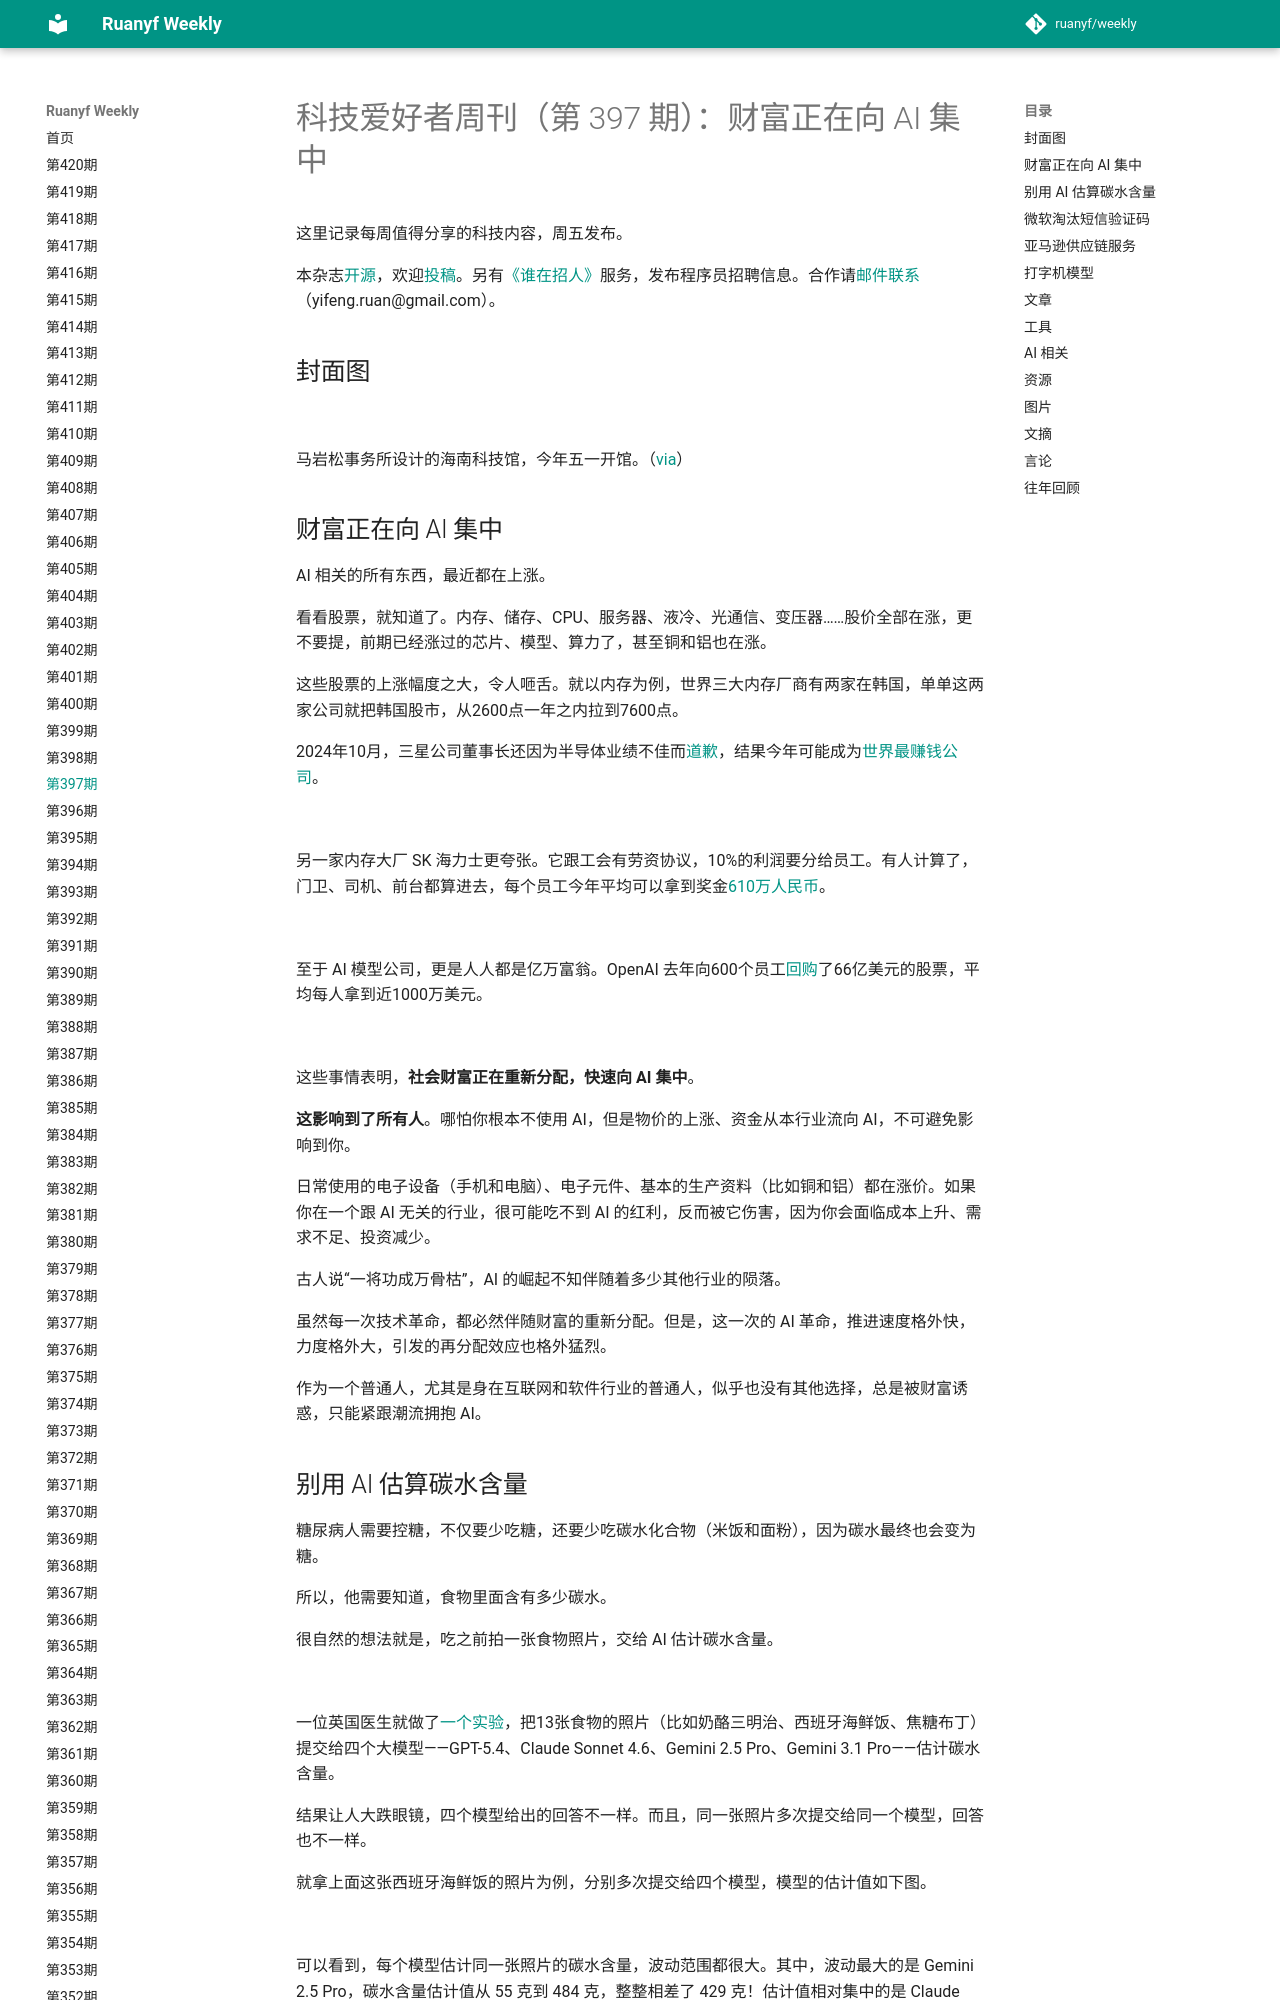

repository: xanxushu/weekly · page: issue-397/index.html · generator: mkdocs

# 科技爱好者周刊（第 397 期）：财富正在向 AI 集中

这里记录每周值得分享的科技内容，周五发布。

本杂志[开源](https://github.com/ruanyf/weekly)，欢迎[投稿](https://github.com/ruanyf/weekly/issues)。另有[《谁在招人》](https://github.com/ruanyf/weekly/issues/9815)服务，发布程序员招聘信息。合作请[邮件联系](mailto:yifeng.ruan@gmail.com)（yifeng.ruan@gmail.com）。

## 封面图

![](https://cdn.beekka.com/blogimg/asset/202605/bg2026051711.webp)

马岩松事务所设计的海南科技馆，今年五一开馆。（[via](https://www.hainanstm.cn/)）

## 财富正在向 AI 集中

AI 相关的所有东西，最近都在上涨。

看看股票，就知道了。内存、储存、CPU、服务器、液冷、光通信、变压器……股价全部在涨，更不要提，前期已经涨过的芯片、模型、算力了，甚至铜和铝也在涨。

这些股票的上涨幅度之大，令人咂舌。就以内存为例，世界三大内存厂商有两家在韩国，单单这两家公司就把韩国股市，从2600点一年之内拉到7600点。

2024年10月，三星公司董事长还因为半导体业绩不佳而[道歉](https://news.qq.com/rain/a/20241008A04KR000)，结果今年可能成为[世界最赚钱公司](https://xueqiu.com/6600079272/374314156)。

![](https://cdn.beekka.com/blogimg/asset/202605/bg2026052001.webp)

另一家内存大厂 SK 海力士更夸张。它跟工会有劳资协议，10%的利润要分给员工。有人计算了，门卫、司机、前台都算进去，每个员工今年平均可以拿到奖金[610万人民币](https://finance.sina.com.cn/roll/2026-05-12/doc-inhxrfsp8418114.shtml)。

![](https://cdn.beekka.com/blogimg/asset/202605/bg2026052002.webp)

至于 AI 模型公司，更是人人都是亿万富翁。OpenAI 去年向600个员工[回购](https://m.thepaper.cn/newsDetail_forward_33161999)了66亿美元的股票，平均每人拿到近1000万美元。

![](https://cdn.beekka.com/blogimg/asset/202605/bg2026052003.webp)

这些事情表明，**社会财富正在重新分配，快速向 AI 集中**。

**这影响到了所有人**。哪怕你根本不使用 AI，但是物价的上涨、资金从本行业流向 AI，不可避免影响到你。

日常使用的电子设备（手机和电脑）、电子元件、基本的生产资料（比如铜和铝）都在涨价。如果你在一个跟 AI 无关的行业，很可能吃不到 AI 的红利，反而被它伤害，因为你会面临成本上升、需求不足、投资减少。

古人说“一将功成万骨枯”，AI 的崛起不知伴随着多少其他行业的陨落。

虽然每一次技术革命，都必然伴随财富的重新分配。但是，这一次的 AI 革命，推进速度格外快，力度格外大，引发的再分配效应也格外猛烈。

作为一个普通人，尤其是身在互联网和软件行业的普通人，似乎也没有其他选择，总是被财富诱惑，只能紧跟潮流拥抱 AI。
